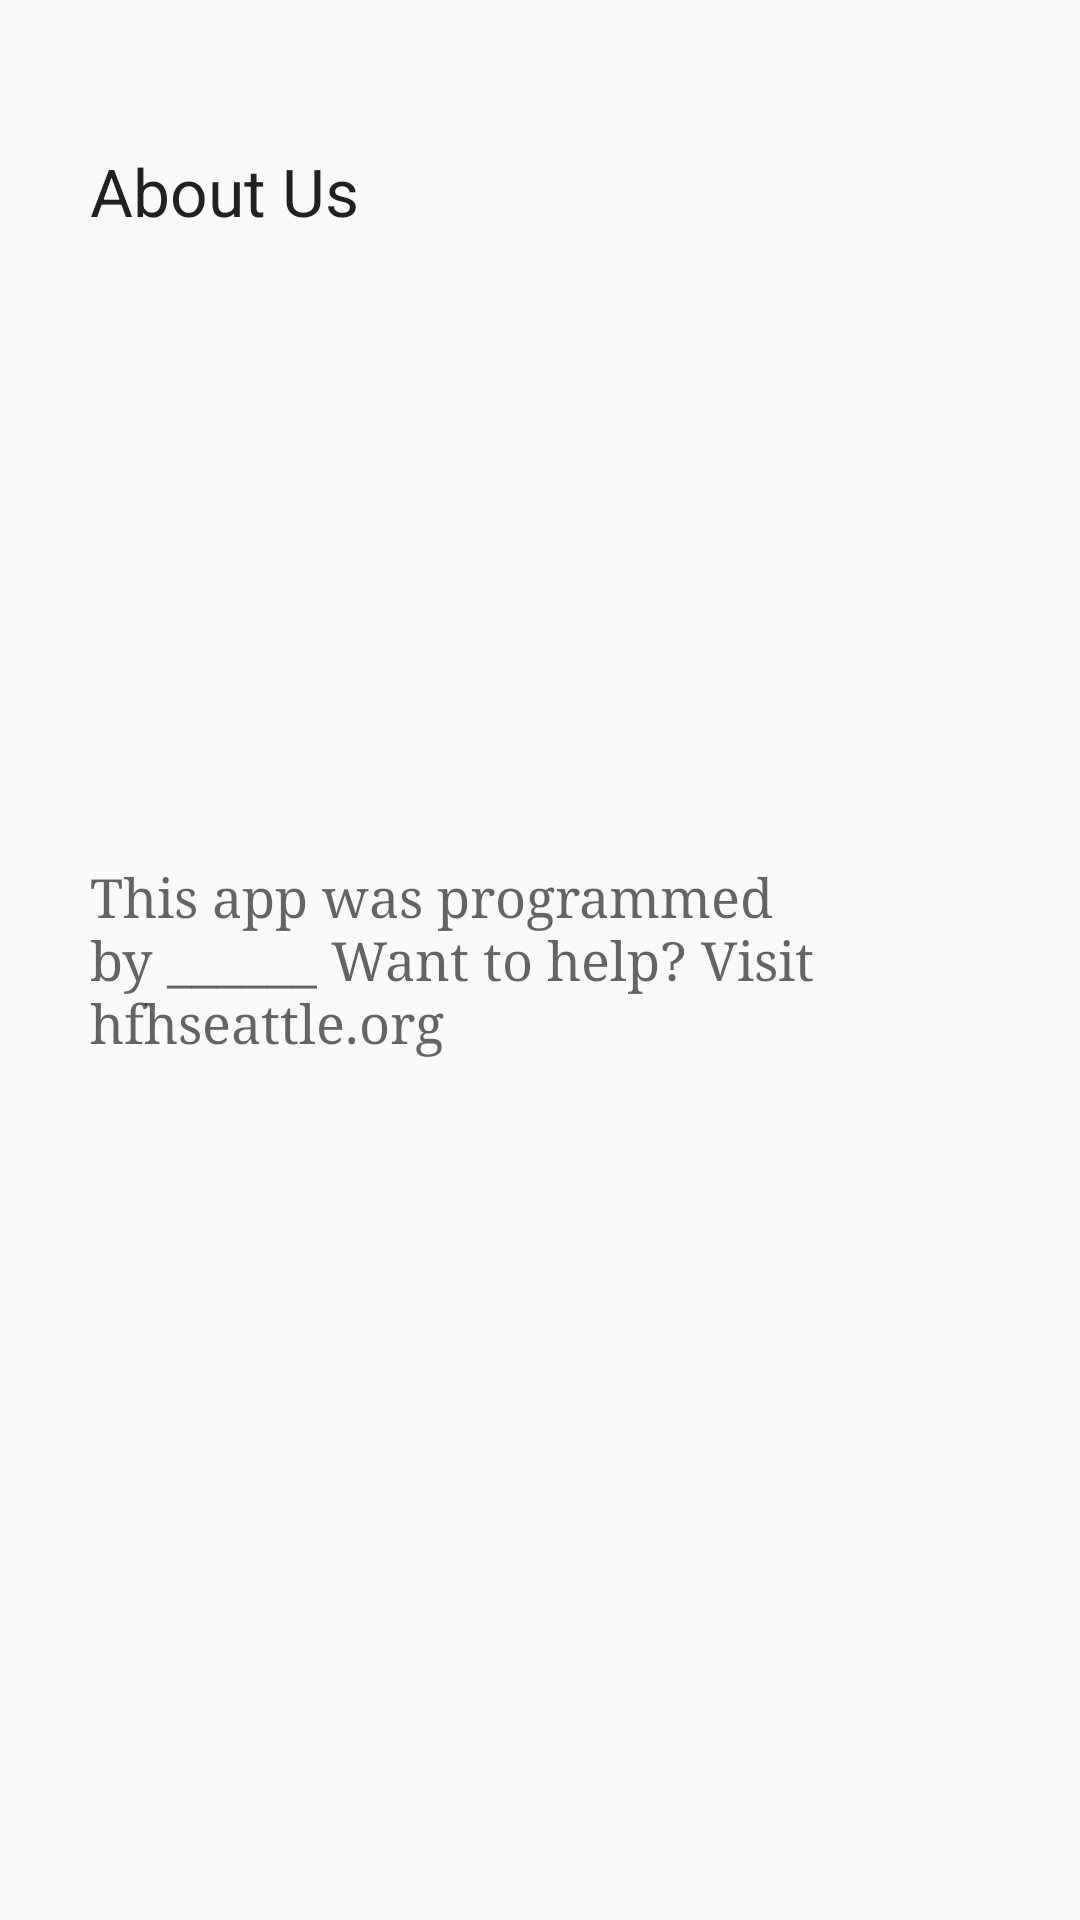

Reconstruct the res/layout file that produces this screen, plus the resources it refers to.
<!-- AndroidManifest.xml: application theme AppTheme -->
<!-- res/layout/activity_about_us.xml -->
<?xml version="1.0" encoding="utf-8"?>
<RelativeLayout xmlns:android="http://schemas.android.com/apk/res/android"
    xmlns:tools="http://schemas.android.com/tools"
    android:layout_width="match_parent"
    android:layout_height="match_parent"
    android:paddingBottom="@dimen/activity_vertical_margin"
    android:paddingLeft="@dimen/activity_horizontal_margin"
    android:paddingRight="@dimen/activity_horizontal_margin"
    android:paddingTop="@dimen/activity_vertical_margin"
    tools:context="com.example.apple.homelessapp.AboutUsActivity">

    <TextView
        android:layout_width="300dp"
        android:layout_height="wrap_content"
        android:textAppearance="?android:attr/textAppearanceMedium"
        android:text="@string/about_us"
        android:typeface="serif"
        android:id="@+id/textView9"
        android:layout_centerVertical="true"
        android:layout_centerHorizontal="true" />

    <TextView
        android:layout_width="wrap_content"
        android:layout_height="wrap_content"
        android:textAppearance="?android:attr/textAppearanceLarge"
        android:text="@string/about_us_title"
        android:id="@+id/textView10"
        android:layout_alignParentTop="true"
        android:layout_alignLeft="@+id/textView9"
        android:layout_alignStart="@+id/textView9"
        android:layout_marginTop="49dp" />
</RelativeLayout>
<!-- resources referenced by this layout -->
<resources>
  <string name="about_us">This app was programmed by ______
          Want to help?  Visit hfhseattle.org </string>
  <string name="about_us_title">About Us</string>
  <style name="AppTheme" parent="Theme.AppCompat.Light.DarkActionBar">
          
          <item name="colorPrimary">@color/colorPrimary</item>
          <item name="colorPrimaryDark">@color/colorPrimaryDark</item>
          <item name="colorAccent">@color/colorAccent</item>
      </style>
  <!-- not gathered from this repository: default colours our renderer supplied (Android Studio template values) -->
  <color name="colorPrimary">#FF6200EE</color>
  <color name="colorPrimaryDark">#FF3700B3</color>
  <color name="colorAccent">#FF03DAC5</color>
</resources>
